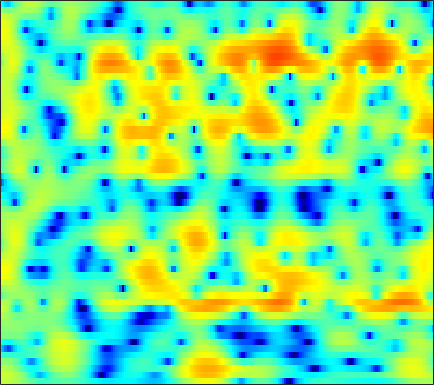

Source data for this figure (header and first rows):
3.057, 3.0729, 3.0418, 2.9442, 2.8249, 2.6074, 2.3207, 2.0622, 1.6511, 1.1777, 0.64161, 0.19516, -0.44442, -1.1099, -1.6055, -2.2321, -2.8086, -3.1577, -3.4728, -3.6164, -3.5887, -3.481, -3.2564, -2.9817
3.453, 3.556, 3.586, 3.499, 3.357, 3.066, 2.66, 2.278, 1.659, 0.9076, 0.0173, -0.7524, -1.933, -3.311, -4.492, -6.266, -8.16, -9.408, -10.12, -9.287, -7.588, -6.233, -4.596, -3.23
2.301, 2.366, 2.321, 2.127, 1.878, 1.422, 0.8124, 0.2585, -0.6051, -1.595, -2.671, -3.5, -4.532, -5.353, -5.73, -5.857, -5.573, -5.14, -4.369, -3.468, -2.515, -1.793, -0.8717, -0.02252
0.4078, 0.4536, 0.4019, 0.2162, -0.01321, -0.4471, -1.05, -1.625, -2.567, -3.768, -5.276, -6.644, -8.782, -10.96, -11.89, -11.03, -8.698, -6.873, -4.711, -2.9, -1.377, -0.387, 0.745, 1.692
-3.808, -3.915, -4.063, -4.176, -4.217, -4.213, -4.173, -4.13, -4.066, -4.02, -3.982, -3.942, -3.846, -3.662, -3.442, -3.027, -2.47, -1.974, -1.239, -0.4596, 0.3273, 0.9043, 1.625, 2.28
-8.451, -10.19, -13.09, -15.41, -14.81, -11.96, -9.331, -7.809, -6.263, -5.173, -4.412, -3.996, -3.591, -3.278, -3.062, -2.736, -2.307, -1.904, -1.236, -0.4601, 0.377, 1.022, 1.85, 2.608
-4.166, -4.925, -5.87, -6.359, -6.253, -5.568, -4.618, -3.957, -3.261, -2.866, -2.815, -3.022, -3.648, -4.747, -5.939, -8.009, -10.06, -10.25, -7.914, -4.868, -2.284, -0.6971, 1.023, 2.36
-0.4304, -0.3901, -0.3744, -0.3451, -0.316, -0.2749, -0.2377, -0.23, -0.2906, -0.4804, -0.8316, -1.218, -1.931, -2.872, -3.712, -4.869, -5.712, -5.772, -4.936, -3.466, -1.879, -0.79, 0.4572, 1.445
0.1332, 0.3104, 0.4715, 0.5661, 0.5948, 0.5972, 0.5622, 0.5089, 0.4005, 0.2533, 0.0688, -0.09356, -0.3355, -0.576, -0.7416, -0.9097, -0.9846, -0.9609, -0.8231, -0.5818, -0.2762, -0.03676, 0.2539, 0.478
0.9608, 0.9976, 0.9776, 0.8985, 0.8139, 0.6872, 0.5544, 0.4552, 0.3423, 0.2507, 0.1827, 0.1422, 0.09439, 0.05379, 0.02934, 0.002746, -0.009789, -0.01256, -0.000134, 0.0242, 0.0559, 0.06211, 0.03728, -0.05892
2.434, 2.153, 1.697, 1.148, 0.6967, 0.1132, -0.3911, -0.6526, -0.8015, -0.7185, -0.5006, -0.299, -0.04849, 0.1379, 0.2115, 0.2296, 0.1776, 0.1104, 0.0156, -0.0414, -0.05624, -0.03577, 0.01315, 0.01435
4.203, 3.682, 2.748, 1.437, 0.1314, -2.207, -5.254, -7.397, -7.269, -4.52, -2.083, -0.7699, 0.3633, 0.8949, 0.975, 0.6694, -0.01906, -0.7266, -1.745, -2.426, -2.303, -1.727, -0.6786, 0.2967
2.151, 2.301, 2.219, 1.709, 0.9745, -0.4304, -2.067, -3.016, -2.945, -1.635, -0.1499, 0.7276, 1.443, 1.605, 1.362, 0.5133, -1.076, -2.912, -6.74, -12.76, -11.07, -6.616, -2.798, -0.4612
-3.083, -1.399, -0.004742, 0.7448, 1.022, 1.153, 1.12, 1.081, 1.072, 1.09, 1.101, 1.084, 0.9643, 0.7105, 0.414, -0.1238, -0.7969, -1.319, -1.932, -2.263, -2.233, -1.939, -1.295, -0.613
0.4156, 0.9094, 1.457, 1.817, 1.974, 2.036, 1.951, 1.809, 1.524, 1.161, 0.7545, 0.4219, -0.05215, -0.5374, -0.9059, -1.352, -1.746, -1.979, -2.2, -2.264, -2.174, -2.049, -1.771, -1.413
3.869, 3.897, 3.872, 3.746, 3.564, 3.186, 2.664, 2.171, 1.387, 0.489, -0.496, -1.27, -2.28, -3.216, -3.837, -4.519, -5.005, -5.269, -5.431, -5.401, -5.093, -4.713, -4.119, -3.441
5.813, 5.731, 5.504, 5.128, 4.722, 3.997, 3.042, 2.152, 0.7261, -1.033, -3.136, -4.908, -7.406, -9.612, -10.66, -11.28, -11.56, -11.87, -12.5, -13.05, -12.65, -11.39, -9.133, -7.011
6.103, 6.086, 5.904, 5.529, 5.104, 4.319, 3.246, 2.227, 0.5004, -1.741, -4.652, -7.488, -12.67, -20.45, -21.87, -17, -15.01, -14.86, -16.13, -19.27, -20.17, -16.51, -11.95, -8.649
4.716, 4.912, 5.023, 4.928, 4.716, 4.224, 3.474, 2.733, 1.52, 0.0539, -1.642, -3.002, -4.785, -6.312, -7.162, -7.907, -8.322, -8.54, -8.706, -8.646, -8.315, -7.79, -6.791, -5.725
2.178, 2.759, 3.376, 3.779, 3.924, 3.895, 3.623, 3.256, 2.585, 1.711, 0.6855, -0.1325, -1.254, -2.332, -3.084, -3.964, -4.652, -5.018, -5.33, -5.39, -5.236, -5.039, -4.642, -4.175
-0.9055, 0.441, 1.912, 3.006, 3.578, 4.034, 4.16, 4.053, 3.644, 2.969, 2.06, 1.231, -0.03122, -1.429, -2.506, -3.9, -5.076, -5.707, -6.125, -6.145, -5.822, -5.472, -4.997, -4.5
-2.908, -0.6507, 1.576, 3.138, 3.965, 4.684, 4.988, 4.975, 4.639, 3.959, 2.912, 1.868, 0.1078, -2.17, -4.291, -7.887, -12.38, -15.18, -14.19, -11.45, -9.603, -8.618, -7.733, -7.063
-0.4778, 0.8347, 2.338, 3.511, 4.174, 4.756, 5.011, 4.989, 4.686, 4.05, 3.058, 2.081, 0.4031, -1.738, -3.684, -6.696, -9.874, -11.64, -12.23, -11.76, -11.59, -11.93, -12.82, -13.97
1.18, 1.889, 2.727, 3.415, 3.812, 4.167, 4.324, 4.301, 4.077, 3.622, 2.949, 2.283, 1.2, -0.09572, -1.181, -2.717, -4.288, -5.446, -6.97, -8.613, -10.48, -12.29, -15.47, -20.06
1.607, 2.036, 2.519, 2.901, 3.122, 3.328, 3.438, 3.449, 3.364, 3.163, 2.835, 2.495, 1.923, 1.207, 0.5723, -0.3986, -1.505, -2.43, -3.784, -5.332, -7.049, -8.49, -10.53, -12.58
1.4, 1.575, 1.731, 1.81, 1.847, 1.894, 1.962, 2.048, 2.197, 2.361, 2.481, 2.527, 2.489, 2.31, 2.075, 1.615, 0.9835, 0.3878, -0.5612, -1.707, -3.065, -4.22, -6.02, -8.163
0.1713, 0.01316, -0.3684, -0.9076, -1.369, -1.903, -2.101, -1.893, -1.159, -0.1489, 0.8809, 1.561, 2.283, 2.773, 2.99, 3.083, 2.958, 2.732, 2.255, 1.599, 0.7519, 0.01951, -1.104, -2.357
-2.72, -3.149, -4.105, -5.66, -7.44, -11.21, -17.23, -16.05, -9.395, -5.18, -2.356, -0.8142, 0.7279, 1.823, 2.41, 2.936, 3.212, 3.281, 3.207, 2.972, 2.602, 2.243, 1.699, 1.1
-5.914, -6.078, -6.492, -7.197, -7.911, -8.949, -9.478, -8.963, -7.137, -4.933, -2.925, -1.659, -0.2824, 0.7796, 1.391, 2, 2.413, 2.604, 2.736, 2.734, 2.633, 2.493, 2.246, 1.948
-9.089, -8.53, -7.68, -6.86, -6.29, -5.575, -4.812, -4.181, -3.257, -2.284, -1.34, -0.6915, 0.06883, 0.6874, 1.069, 1.478, 1.784, 1.957, 2.123, 2.211, 2.223, 2.187, 2.07, 1.889
-15.12, -11.86, -8.551, -6.124, -4.71, -3.203, -2.014, -1.286, -0.5028, 0.106, 0.5364, 0.7592, 0.9334, 0.9971, 1.01, 1.031, 1.103, 1.216, 1.411, 1.632, 1.795, 1.857, 1.828, 1.655
-9.596, -7.494, -4.807, -2.593, -1.23, 0.2212, 1.309, 1.899, 2.422, 2.632, 2.529, 2.239, 1.562, 0.6037, -0.2359, -1.259, -1.7, -1.478, -0.6438, 0.3255, 1.11, 1.47, 1.634, 1.414
-2.655, -1.745, -0.4436, 0.8526, 1.73, 2.733, 3.478, 3.859, 4.09, 3.966, 3.448, 2.739, 1.272, -1.035, -3.676, -9.823, -32.25, -11.67, -5.106, -1.978, -0.24, 0.4627, 0.7894, 0.505
-2.644, -1.665, -0.3774, 0.8062, 1.591, 2.462, 3.089, 3.401, 3.565, 3.434, 3.001, 2.459, 1.453, 0.1404, -0.9688, -2.348, -3.079, -2.989, -2.288, -1.427, -0.812, -0.5575, -0.5545, -0.9349
-5.423, -3.661, -1.689, -0.1382, 0.7913, 1.734, 2.397, 2.706, 2.914, 2.908, 2.696, 2.439, 1.966, 1.412, 0.9895, 0.4635, 0.03943, -0.2009, -0.4108, -0.5833, -0.7769, -0.9769, -1.333, -1.816
-5.312, -3.243, -1.175, 0.3277, 1.151, 1.931, 2.41, 2.602, 2.69, 2.625, 2.45, 2.27, 1.995, 1.682, 1.428, 1.068, 0.6691, 0.3461, -0.1281, -0.6727, -1.251, -1.729, -2.384, -3.022
0.1407, 0.9498, 1.874, 2.533, 2.844, 3.016, 2.912, 2.706, 2.287, 1.8, 1.377, 1.131, 0.9416, 0.8457, 0.7701, 0.6078, 0.3179, -0.01065, -0.6496, -1.488, -2.548, -3.456, -4.77, -6.023
4.526, 4.756, 4.923, 4.866, 4.644, 4.049, 3.078, 2.069, 0.3535, -1.614, -3.245, -3.633, -3.03, -1.962, -1.286, -0.7578, -0.6766, -0.9127, -1.601, -2.715, -4.348, -5.932, -8.741, -12.68
6.06, 6.142, 6.065, 5.735, 5.272, 4.303, 2.842, 1.297, -1.584, -6.084, -13.8, -15.11, -8.261, -4.721, -3.266, -2.277, -2.073, -2.325, -3.079, -4.316, -6.004, -7.545, -9.967, -12.73
5.16, 5.38, 5.471, 5.296, 4.978, 4.294, 3.301, 2.369, 0.9375, -0.5645, -1.79, -2.317, -2.542, -2.455, -2.434, -2.613, -3.119, -3.764, -4.931, -6.416, -8.13, -9.426, -11.17, -12.76
3.495, 4.052, 4.514, 4.678, 4.623, 4.333, 3.825, 3.338, 2.58, 1.783, 0.9833, 0.4259, -0.2621, -0.9739, -1.566, -2.489, -3.654, -4.743, -6.571, -8.964, -11.79, -14.11, -16.46, -16.68
2.458, 3.243, 3.929, 4.274, 4.336, 4.191, 3.836, 3.45, 2.829, 2.131, 1.402, 0.8315, 0.07427, -0.7136, -1.333, -2.284, -3.464, -4.543, -6.385, -8.868, -12.26, -15.74, -20.27, -17.63
2.682, 3.265, 3.762, 3.951, 3.9, 3.599, 3.059, 2.519, 1.669, 0.7219, -0.2032, -0.8212, -1.512, -2.001, -2.283, -2.64, -3.077, -3.493, -4.187, -4.998, -5.86, -6.426, -6.781, -6.521
3.171, 3.467, 3.647, 3.549, 3.283, 2.658, 1.694, 0.7451, -0.8417, -2.753, -4.835, -6.153, -6.893, -6.348, -5.563, -4.483, -3.606, -3.134, -2.698, -2.432, -2.267, -2.142, -1.912, -1.597
3.158, 3.357, 3.402, 3.172, 2.796, 1.985, 0.7667, -0.4737, -2.66, -5.747, -10.44, -16.51, -21.62, -12.28, -8.869, -6.024, -4.151, -3.11, -2.067, -1.309, -0.7161, -0.3456, 0.05127, 0.3808
2.772, 3.037, 3.167, 3.03, 2.731, 2.053, 1.05, 0.08925, -1.468, -3.253, -5.053, -6.115, -6.766, -6.452, -5.78, -4.631, -3.456, -2.635, -1.672, -0.865, -0.2368, 0.1106, 0.4371, 0.6447
2.456, 2.866, 3.244, 3.367, 3.271, 2.877, 2.171, 1.444, 0.2236, -1.181, -2.662, -3.726, -4.835, -5.328, -5.186, -4.443, -3.35, -2.524, -1.52, -0.7029, -0.1576, 0.08694, 0.225, 0.1492
1.446, 2.364, 3.409, 4.099, 4.353, 4.317, 3.84, 3.177, 1.907, 0.09944, -2.353, -4.772, -9.121, -13.53, -11.85, -7.497, -4.478, -2.874, -1.375, -0.4678, 0.01131, 0.12, -0.08121, -0.6819
-2.311, 0.4366, 2.808, 4.229, 4.828, 5.107, 4.875, 4.373, 3.31, 1.742, -0.3518, -2.25, -5.006, -6.934, -6.787, -5.181, -3.488, -2.419, -1.433, -0.87, -0.6662, -0.7834, -1.376, -2.58
0.2279, 1.565, 3.023, 4.002, 4.433, 4.627, 4.436, 4.059, 3.265, 2.216, 0.9895, 0.005509, -1.242, -2.256, -2.812, -3.285, -3.469, -3.534, -3.531, -3.412, -3.355, -3.427, -3.759, -4.437
3.439, 3.788, 4.186, 4.419, 4.446, 4.27, 3.84, 3.366, 2.55, 1.556, 0.4318, -0.4683, -1.726, -3.036, -4.051, -5.475, -6.913, -7.933, -8.731, -8.596, -7.732, -6.919, -5.942, -5.261
4.94, 5.022, 4.996, 4.792, 4.505, 3.941, 3.158, 2.438, 1.342, 0.113, -1.207, -2.222, -3.621, -5.136, -6.431, -8.587, -11.79, -15.57, -27.58, -20.48, -12.93, -9.903, -7.215, -5.448
5.594, 5.551, 5.302, 4.822, 4.302, 3.371, 2.165, 1.072, -0.6438, -2.553, -4.463, -5.712, -6.896, -7.588, -8.023, -8.676, -9.568, -10.26, -10.72, -10.12, -8.6, -7.277, -5.619, -4.21
5.746, 5.628, 5.271, 4.666, 4.031, 2.905, 1.395, -0.06244, -2.573, -6.073, -11.29, -17, -17.11, -11.84, -9.598, -7.881, -6.923, -6.473, -6.021, -5.578, -5.023, -4.526, -3.819, -3.034
5.284, 5.142, 4.796, 4.26, 3.723, 2.804, 1.601, 0.477, -1.347, -3.575, -6, -7.47, -7.937, -6.925, -5.951, -4.891, -4.224, -3.96, -3.862, -3.966, -4.213, -4.411, -4.522, -4.259
3.932, 3.748, 3.442, 3.092, 2.806, 2.381, 1.891, 1.48, 0.8547, 0.2033, -0.3924, -0.735, -1.002, -1.085, -1.083, -1.105, -1.289, -1.587, -2.276, -3.402, -5.131, -6.963, -10.15, -12.34
0.8958, 0.4501, -0.01606, -0.219, -0.169, 0.111, 0.5274, 0.8492, 1.227, 1.517, 1.716, 1.814, 1.876, 1.859, 1.776, 1.539, 1.114, 0.6359, -0.2729, -1.584, -3.397, -5.16, -7.927, -9.515
-4.784, -6.352, -8.351, -8.94, -7.865, -5.526, -3.294, -1.902, -0.3905, 0.7558, 1.605, 2.074, 2.505, 2.739, 2.787, 2.686, 2.401, 2.065, 1.458, 0.6989, -0.1552, -0.7851, -1.466, -1.8
